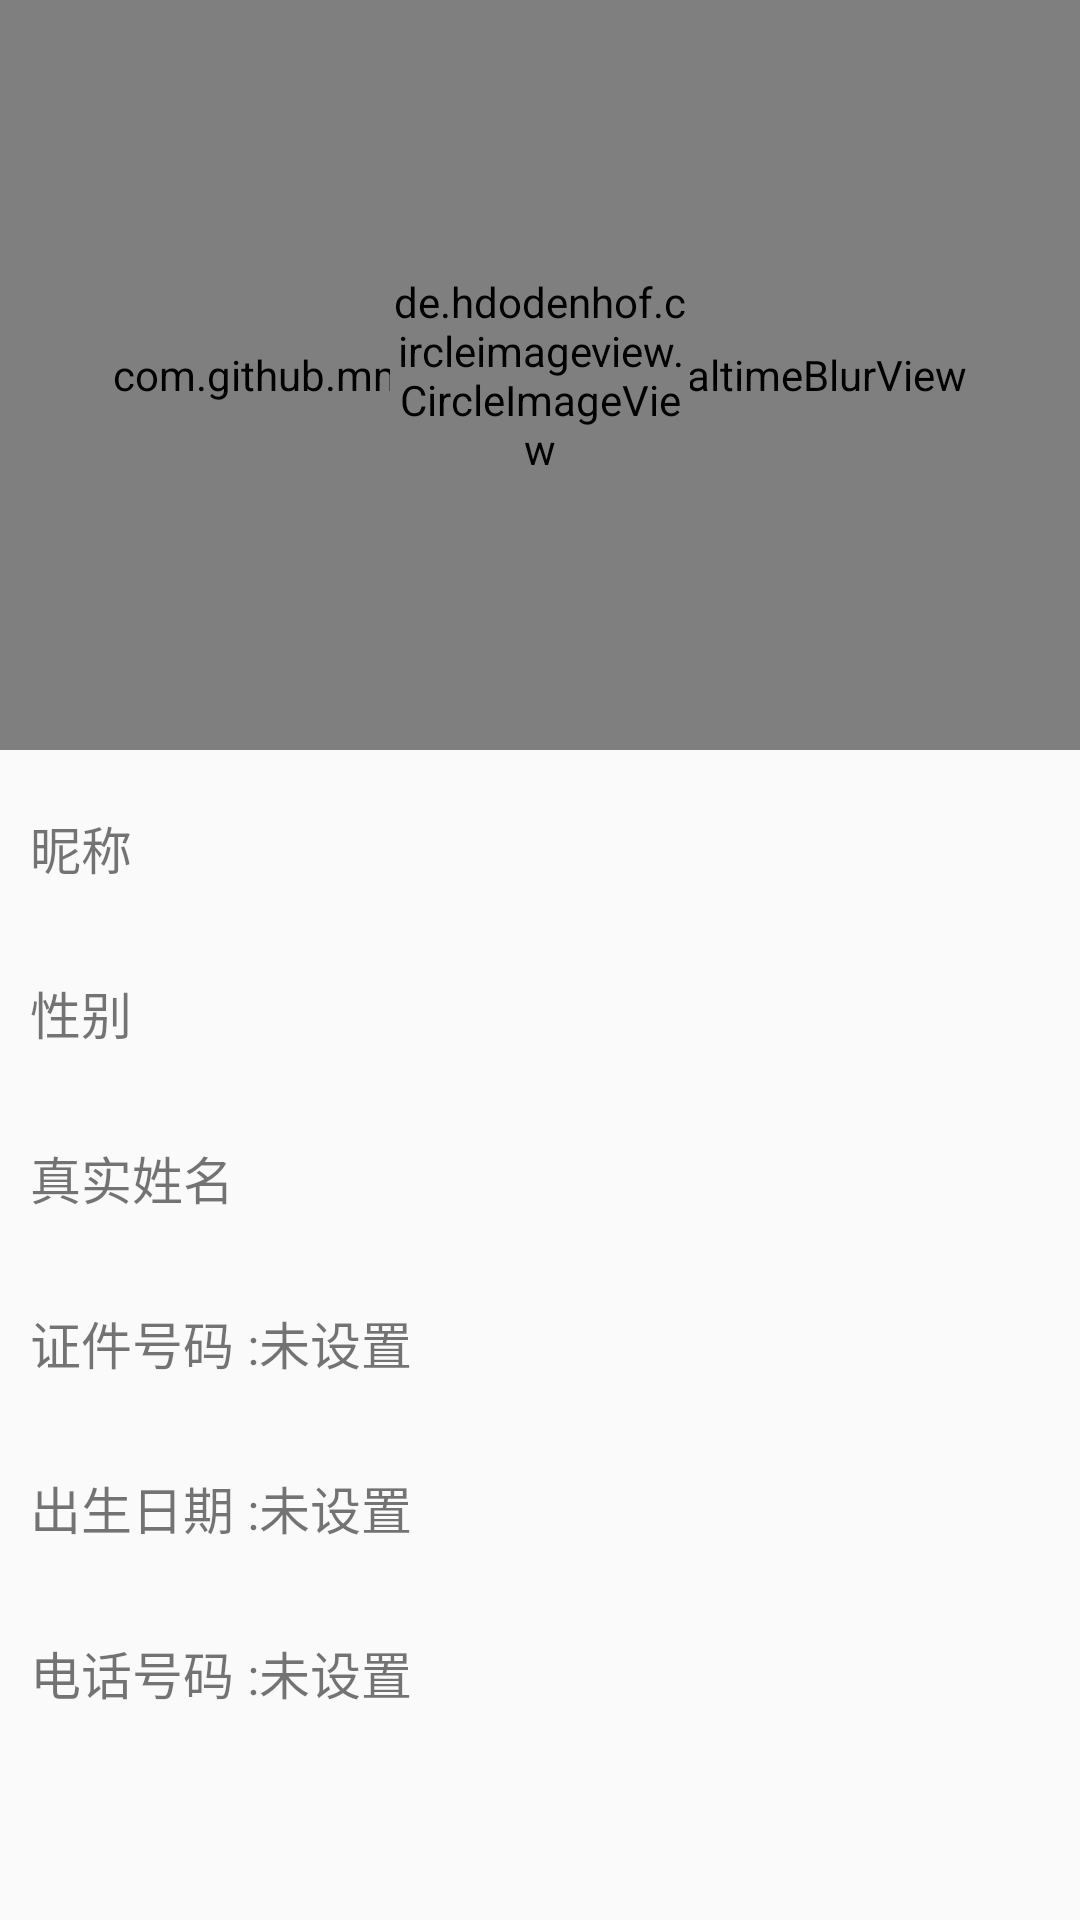

Produce the Android XML layout that renders to this screen, including the resource entries it uses.
<!-- AndroidManifest.xml: application theme AppTheme -->
<!-- res/layout/activity_check.xml -->
<?xml version="1.0" encoding="utf-8"?>
<ScrollView xmlns:android="http://schemas.android.com/apk/res/android"
    xmlns:app="http://schemas.android.com/apk/res-auto"
    android:layout_width="match_parent"
    android:layout_height="match_parent">

    <LinearLayout
        android:layout_width="match_parent"
        android:layout_height="match_parent"
        android:orientation="vertical">

        <RelativeLayout

            android:layout_width="match_parent"
            android:layout_height="250dp"
            android:orientation="vertical">

            <ImageView
                android:layout_width="match_parent"
                android:layout_height="match_parent"
                android:scaleType="fitXY"
                android:src="@mipmap/ic_launcher" />

            <com.github.mmin18.widget.RealtimeBlurView
                android:layout_width="match_parent"
                android:layout_height="match_parent"
                app:realtimeBlurRadius="20dp"
                app:realtimeOverlayColor="#8000" />

            <de.hdodenhof.circleimageview.CircleImageView
                android:id="@+id/check_head"
                android:layout_width="100dp"
                android:layout_height="100dp"
                android:layout_centerInParent="true"
                android:src="@mipmap/ic_launcher" />

        </RelativeLayout>

        <TextView
            android:id="@+id/check_nickname"
            android:layout_marginTop="@dimen/space_normal"
            android:layout_width="match_parent"
            android:layout_height="wrap_content"
            android:background="@drawable/bt_shape"
            android:padding="@dimen/space_normal"
            android:text="昵称"
            android:textSize="@dimen/textsize_title" />

        <TextView
            android:id="@+id/check_sex"
            android:layout_marginTop="@dimen/space_normal"
            android:layout_width="match_parent"
            android:layout_height="wrap_content"
            android:background="@drawable/bt_shape"
            android:padding="@dimen/space_normal"
            android:text="性别"
            android:textSize="@dimen/textsize_title" />

        <TextView
            android:id="@+id/check_realname"
            android:layout_width="match_parent"
            android:layout_marginTop="@dimen/space_normal"
            android:layout_height="wrap_content"
            android:background="@drawable/bt_shape"
            android:padding="@dimen/space_normal"
            android:text="真实姓名"
            android:textSize="@dimen/textsize_title" />

        <TextView
            android:id="@+id/check_code"
            android:layout_width="match_parent"
            android:layout_marginTop="@dimen/space_normal"
            android:layout_height="wrap_content"
            android:background="@drawable/bt_shape"
            android:padding="@dimen/space_normal"
            android:text="证件号码 :未设置"
            android:textSize="@dimen/textsize_title" />

        <TextView
            android:id="@+id/check_birthday"
            android:layout_width="match_parent"
            android:layout_marginTop="@dimen/space_normal"
            android:layout_height="wrap_content"
            android:background="@drawable/bt_shape"
            android:padding="@dimen/space_normal"
            android:text="出生日期 :未设置"
            android:textSize="@dimen/textsize_title" />

        <TextView
            android:id="@+id/check_phone"
            android:layout_width="match_parent"
            android:layout_height="wrap_content"
            android:layout_marginTop="@dimen/space_normal"
            android:background="@drawable/bt_shape"
            android:padding="@dimen/space_normal"
            android:text="电话号码 :未设置"
            android:textSize="@dimen/textsize_title" />
    </LinearLayout>
</ScrollView>
<!-- resources referenced by this layout -->
<resources>
  <dimen name="space_normal">10dp</dimen>
  <dimen name="textsize_title">17sp</dimen>
  <style name="AppTheme" parent="Theme.AppCompat.Light.DarkActionBar">
          
          <item name="colorPrimary">@color/colorPrimary</item>
          <item name="colorPrimaryDark">@color/colorPrimaryDark</item>
          <item name="colorAccent">@color/colorAccent</item>
      </style>
  <color name="colorPrimary">#2ea67f</color>
  <color name="colorPrimaryDark">#2ea67f</color>
  <color name="colorAccent">#2ea67f</color>
</resources>
